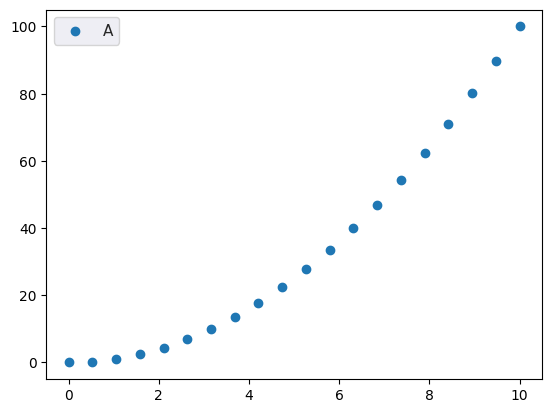

Recreate this plot in Python.
import numpy as np
import matplotlib.pyplot as plt 
import seaborn as sns

rango = np.random.RandomState(0)
#x = np.linspace(0, 10 , 500)
#y = np.cumsum(rango.rand(500, 6), 0)
x_val = np.linspace(0, 10, 20)
y_val = x_val ** 2

plt.scatter(x_val, y_val)

sns.set()
 
#plt.plot(x, y)
plt.legend('ABCDEF', ncol=2, loc='upper left')


plt.show()